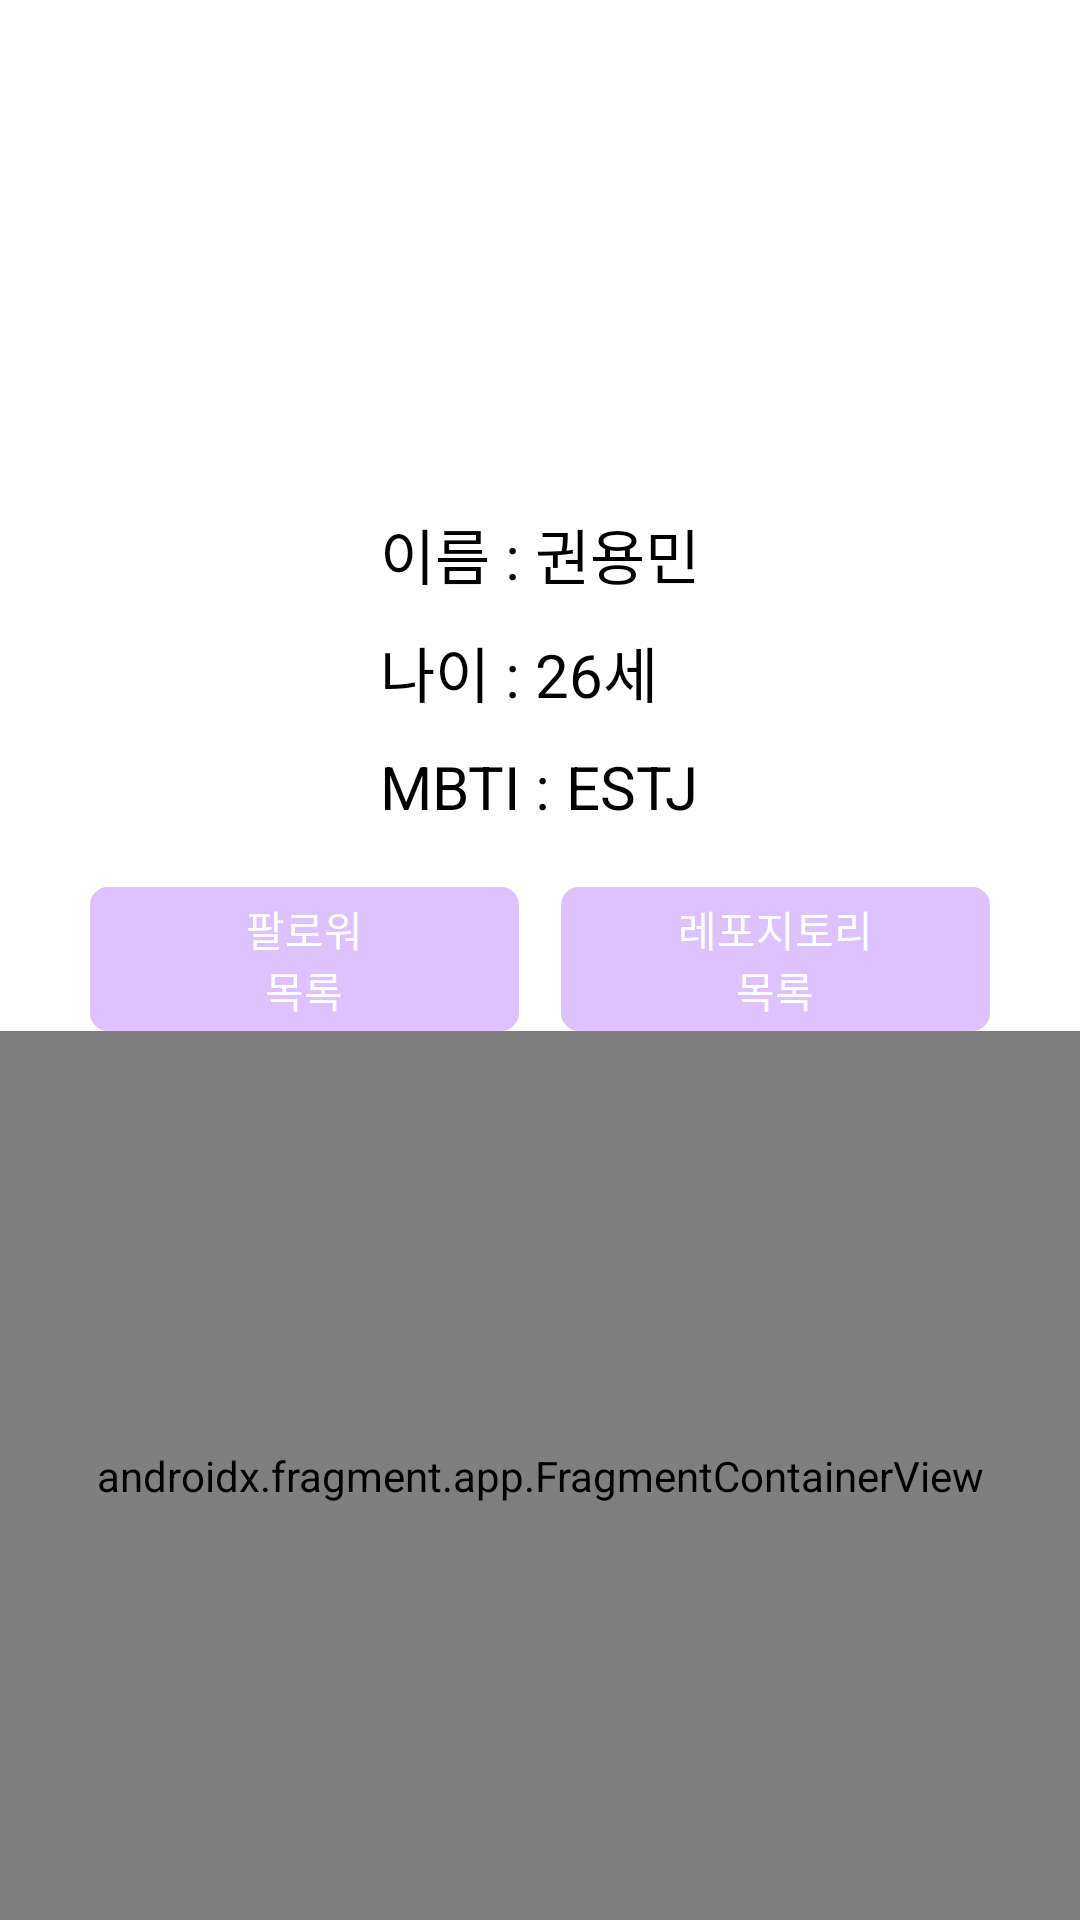

Reconstruct the res/layout file that produces this screen, plus the resources it refers to.
<!-- AndroidManifest.xml: application theme Theme.HotYongmin -->
<!-- res/layout/activity_home.xml -->
<?xml version="1.0" encoding="utf-8"?>
<androidx.constraintlayout.widget.ConstraintLayout xmlns:android="http://schemas.android.com/apk/res/android"
    xmlns:app="http://schemas.android.com/apk/res-auto"
    xmlns:tools="http://schemas.android.com/tools"
    android:layout_width="match_parent"
    android:layout_height="match_parent"
    tools:context=".presentation.ui.main.HomeActivity">

    <ImageView
        android:id="@+id/iv_profile"
        android:layout_width="0dp"
        android:layout_height="0dp"
        android:layout_marginStart="100dp"
        android:layout_marginTop="10dp"
        android:layout_marginEnd="100dp"
        app:layout_constraintDimensionRatio="1:1"
        app:layout_constraintEnd_toEndOf="parent"
        app:layout_constraintStart_toStartOf="parent"
        app:layout_constraintTop_toTopOf="parent"
        app:srcCompat="@drawable/profile_emoji" />

    <TextView
        android:id="@+id/tv_name"
        android:layout_width="wrap_content"
        android:layout_height="wrap_content"
        android:text="이름 : "
        android:textColor="@color/black"
        android:textSize="20sp"
        app:layout_constraintEnd_toStartOf="@+id/tv_my_name"
        app:layout_constraintHorizontal_bias="0.5"
        app:layout_constraintHorizontal_chainStyle="packed"
        app:layout_constraintStart_toStartOf="@+id/iv_profile"
        app:layout_constraintTop_toBottomOf="@+id/iv_profile" />

    <TextView
        android:id="@+id/tv_age"
        android:layout_width="wrap_content"
        android:layout_height="wrap_content"
        android:layout_marginTop="10dp"
        android:text="나이 : "
        android:textColor="@color/black"
        android:textSize="20sp"
        app:layout_constraintEnd_toStartOf="@+id/tv_my_age"
        app:layout_constraintHorizontal_bias="0.5"
        app:layout_constraintHorizontal_chainStyle="packed"
        app:layout_constraintStart_toStartOf="@+id/tv_name"
        app:layout_constraintTop_toBottomOf="@+id/tv_name" />

    <TextView
        android:id="@+id/tv_mbti"
        android:layout_width="wrap_content"
        android:layout_height="wrap_content"
        android:layout_marginTop="10dp"
        android:text="MBTI : "
        android:textColor="@color/black"
        android:textSize="20sp"
        app:layout_constraintEnd_toStartOf="@+id/tv_my_mbti"
        app:layout_constraintHorizontal_bias="0.5"
        app:layout_constraintHorizontal_chainStyle="packed"
        app:layout_constraintStart_toStartOf="@+id/tv_age"
        app:layout_constraintTop_toBottomOf="@+id/tv_age" />

    <TextView
        android:id="@+id/tv_my_name"
        android:layout_width="wrap_content"
        android:layout_height="wrap_content"
        android:text="권용민"
        android:textColor="@color/black"
        android:textSize="20sp"
        app:layout_constraintBottom_toBottomOf="@+id/tv_name"
        app:layout_constraintEnd_toEndOf="@+id/iv_profile"
        app:layout_constraintHorizontal_bias="0.5"
        app:layout_constraintStart_toEndOf="@+id/tv_name"
        app:layout_constraintTop_toTopOf="@+id/tv_name" />

    <TextView
        android:id="@+id/tv_my_age"
        android:layout_width="wrap_content"
        android:layout_height="wrap_content"
        android:text="26세"
        android:textColor="@color/black"
        android:textSize="20sp"
        app:layout_constraintBottom_toBottomOf="@+id/tv_age"
        app:layout_constraintStart_toEndOf="@+id/tv_age"
        app:layout_constraintTop_toTopOf="@+id/tv_age" />

    <TextView
        android:id="@+id/tv_my_mbti"
        android:layout_width="wrap_content"
        android:layout_height="wrap_content"
        android:text="ESTJ"
        android:textColor="@color/black"
        android:textSize="20sp"
        app:layout_constraintBottom_toBottomOf="@id/tv_mbti"
        app:layout_constraintStart_toEndOf="@+id/tv_mbti"
        app:layout_constraintTop_toTopOf="@id/tv_mbti"
        tools:layout_editor_absoluteY="322dp" />

    <androidx.appcompat.widget.AppCompatButton
        android:id="@+id/btn_follower_list"
        android:layout_width="0dp"
        android:layout_height="wrap_content"
        android:layout_marginStart="30dp"
        android:layout_marginTop="20dp"
        android:layout_marginEnd="7dp"
        android:background="@drawable/rectangle_radius_5"
        android:backgroundTint="@color/purple_DDC2FF"
        android:text="@string/follower_list"
        android:textColor="@color/white"
        app:layout_constraintEnd_toStartOf="@+id/btn_repo_list"
        app:layout_constraintHorizontal_bias="0.5"
        app:layout_constraintHorizontal_chainStyle="packed"
        app:layout_constraintStart_toStartOf="parent"
        app:layout_constraintTop_toBottomOf="@+id/tv_mbti" />

    <androidx.appcompat.widget.AppCompatButton
        android:id="@+id/btn_repo_list"
        android:layout_width="0dp"
        android:layout_height="wrap_content"
        android:layout_marginStart="7dp"
        android:layout_marginEnd="30dp"
        android:background="@drawable/rectangle_radius_5"
        android:backgroundTint="@color/purple_DDC2FF"
        android:text="@string/repo_list"
        android:textColor="@color/white"
        app:layout_constraintBottom_toBottomOf="@+id/btn_follower_list"
        app:layout_constraintEnd_toEndOf="parent"
        app:layout_constraintHorizontal_bias="0.5"
        app:layout_constraintStart_toEndOf="@+id/btn_follower_list"
        app:layout_constraintTop_toTopOf="@+id/btn_follower_list" />

    <androidx.fragment.app.FragmentContainerView
        android:id="@+id/fcv_list"
        android:name="thesopt.assignment.hot_yongmin.presentation.ui.main.FollowerFragment"
        android:layout_width="match_parent"
        android:layout_height="0dp"
        app:layout_constraintBottom_toBottomOf="parent"
        app:layout_constraintTop_toBottomOf="@+id/btn_follower_list" />

</androidx.constraintlayout.widget.ConstraintLayout>
<!-- resources referenced by this layout -->
<resources>
  <color name="black">#FF000000</color>
  <color name="purple_DDC2FF">#DDC2FF</color>
  <color name="white">#FFFFFFFF</color>
  <!-- drawable rectangle_radius_5 (drawable) -->
  <?xml version="1.0" encoding="utf-8"?>
  <shape xmlns:android="http://schemas.android.com/apk/res/android">
      <corners android:radius="5dp"/>
      <stroke
          android:color="@color/purple_DDC2FF"
          android:width="2dp"/>
  </shape>
  <string name="follower_list">팔로워\n목록</string>
  <string name="repo_list">레포지토리\n목록</string>
  <style name="Theme.HotYongmin" parent="Theme.MaterialComponents.DayNight.DarkActionBar">
          
          <item name="colorPrimary">@color/purple_500</item>
          <item name="colorPrimaryVariant">@color/purple_700</item>
          <item name="colorOnPrimary">@color/white</item>
          
          <item name="colorSecondary">@color/teal_200</item>
          <item name="colorSecondaryVariant">@color/teal_700</item>
          <item name="colorOnSecondary">@color/black</item>
          
          <item name="android:statusBarColor" tools:targetApi="l">?attr/colorPrimaryVariant</item>
          
      </style>
  <color name="purple_500">#FF6200EE</color>
  <color name="purple_700">#FF3700B3</color>
  <color name="teal_200">#FF03DAC5</color>
  <color name="teal_700">#FF018786</color>
</resources>
